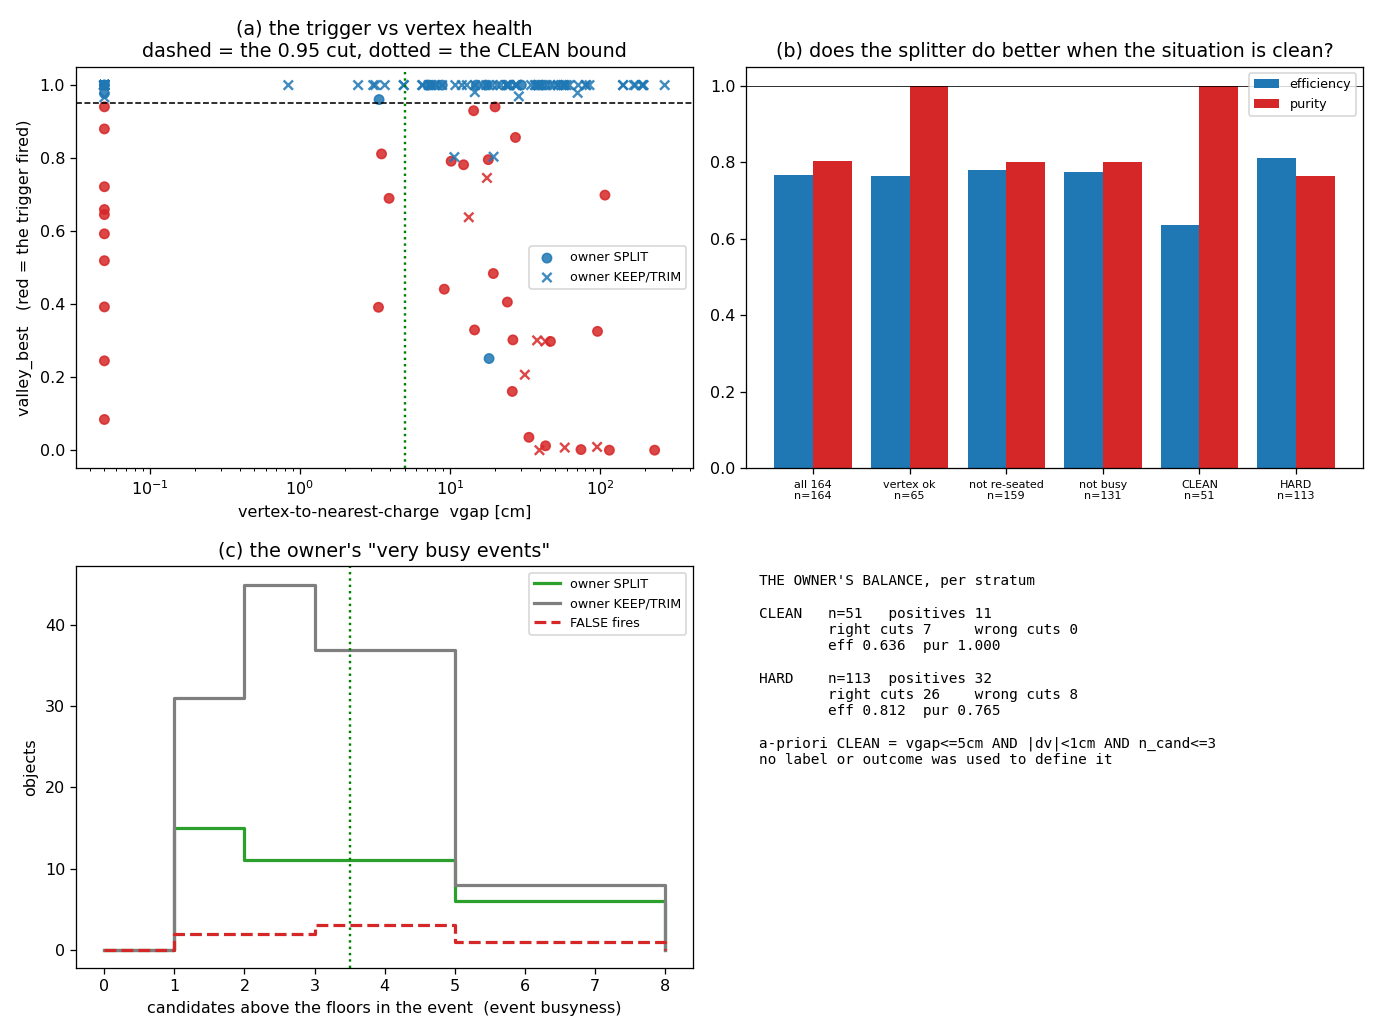

Source data for this figure (header and first rows):
# doc pr/138 -- a-priori cleanliness str…
event	node	owner	positive	fired	clean	vgap_cm	dv_cm	n_cand	valley_best	n_seed	confidence
388	23032	KEEP	0	0	1	0.00	0.006	2	1	4	high
10550	7036	KEEP	0	0	1	0.00	0.004	1	1	4	high
21073	60081	SPLIT2	1	0	1	3.38	0.006	2	0.9603	4	high
21073	63100	SPLIT2	1	1	0	26.33	0.006	2	0.3021	4	high
37112	84074	KEEP	0	0	1	0.00	0.005	2	1	2	high
38856	12089	KEEP	0	0	1	0.00	0.006	3	1	1	high
47212	109100	KEEP	0	0	0	27.95	0.005	2	1	3	high
52605	51023	SPLIT2	1	0	1	0.00	0.004	1	0.9774	4	high
52672	9011	KEEP	0	0	0	39.09	0.004	2	1	4	high
52693	18034	KEEP	0	0	1	0.00	0.005	1	1	3	high
54332	27025	KEEP	0	0	0	38.90	0.004	6	1	2	high
54332	122091	KEEP	0	1	0	39.57	0.004	6	0.0000	4	high
56982	22116	KEEP	0	0	0	0.00	0.003	4	1	2	high
57709	99036	KEEP	0	0	0	37.41	0.007	2	1	2	high
58755	30003	SPLIT2	1	1	1	0.00	0.006	1	0.8799	4	high
59085	3007	KEEP	0	0	1	4.94	0.008	1	1	1	high
64409	8022	KEEP	0	0	1	0.00	0.005	1	1	3	high
65053	139020	KEEP	0	0	0	7.47	0.004	1	1	1	high
67394	58035	SPLIT2	1	1	0	43.46	0.006	1	0.0119	4	high
71372	19049	KEEP	0	0	0	7.42	0.006	3	1	4	high
71642	41028	SPLIT2	1	1	0	9.19	0.006	6	0.4410	3	high
71642	76071	KEEP	0	0	0	58.53	0.006	6	1	4	high
71642	78077	KEEP	0	0	0	36.87	0.006	6	1	4	high
71642	84105	SPLIT2	1	1	0	3.51	0.006	6	0.8115	3	high
71872	13008	KEEP	0	0	1	4.93	0.004	3	1	2	high
72786	16017	KEEP	0	0	0	8.90	0.006	2	1	2	high
74326	10020	KEEP	0	0	0	19.24	0.002	2	1	4	high
75954	21063	KEEP	0	0	1	0.00	0.004	2	1	2	high
76346	14059	KEEP	0	0	0	0.00	60.16	2	1	1	high
76346	49048	KEEP	0	0	0	55.55	60.16	2	1	2	high
76350	12098	KEEP	0	0	1	0.00	0.005	2	1	4	high
76350	103093	SPLIT2	1	1	0	10.21	0.005	2	0.7915	3	high
84229	69134	SPLIT2	1	1	0	14.42	0.005	1	0.9298	4	high
90055	11033	KEEP	0	0	1	0.00	0.004	1	1	4	high
91917	17005	SPLIT2	1	1	0	115.7	0.003	2	0.0000	3	high
94224	17013	KEEP	0	0	1	0.00	0.006	1	1	1	high
95151	6002	KEEP	0	0	0	23.80	0.005	1	1	2	high
96383	14005	SPLIT2	1	1	1	0.00	0.005	2	0.3924	3	high
96383	14007	KEEP	0	0	1	0.84	0.005	2	1	1	high
98844	6013	SPLIT2	1	1	1	0.00	0.005	2	0.9405	4	high
98844	70063	KEEP	0	0	0	40.97	0.005	2	1	3	high
99782	61032	KEEP	0	0	0	23.77	0.004	2	1	2	high
99782	64035	KEEP	0	0	0	14.75	0.004	2	1	3	high
99838	58038	KEEP	0	0	1	3.09	0.004	3	1	3	high
100222	67054	KEEP	0	0	0	142.8	0.006	3	1	2	high
100222	75062	KEEP	0	0	0	142.8	0.006	3	1	3	high
105946	55063	KEEP	0	0	0	8.07	0.004	1	1	4	high
116962	21070	TRIM	0	0	0	0.00	0.005	5	1	3	high
122660	9110	KEEP	0	0	0	0.00	0.006	4	1	4	high
122660	9111	SPLIT2	1	1	0	0.00	0.006	4	0.7216	4	high
122660	53070	KEEP	0	0	0	85.28	0.006	4	1	1	high
131357	12014	KEEP	0	0	1	0.00	0.006	1	1	4	high
138009	12088	KEEP	0	0	1	0.00	0.004	1	1	4	high
142421	108104	SPLIT2	1	0	0	7.20	0.005	1	1	4	high
165157	9000	KEEP	0	1	0	13.38	0.002	2	0.6380	4	high
166870	85045	KEEP	0	0	0	10.89	0.002	3	1	1	high
167612	100074	KEEP	0	0	0	195.6	0.004	3	1	1	high
167612	101086	KEEP	0	0	0	190.8	0.004	3	1	2	high
168432	22006	KEEP	0	0	0	25.10	0.004	2	1	1	high
... 105 more rows
